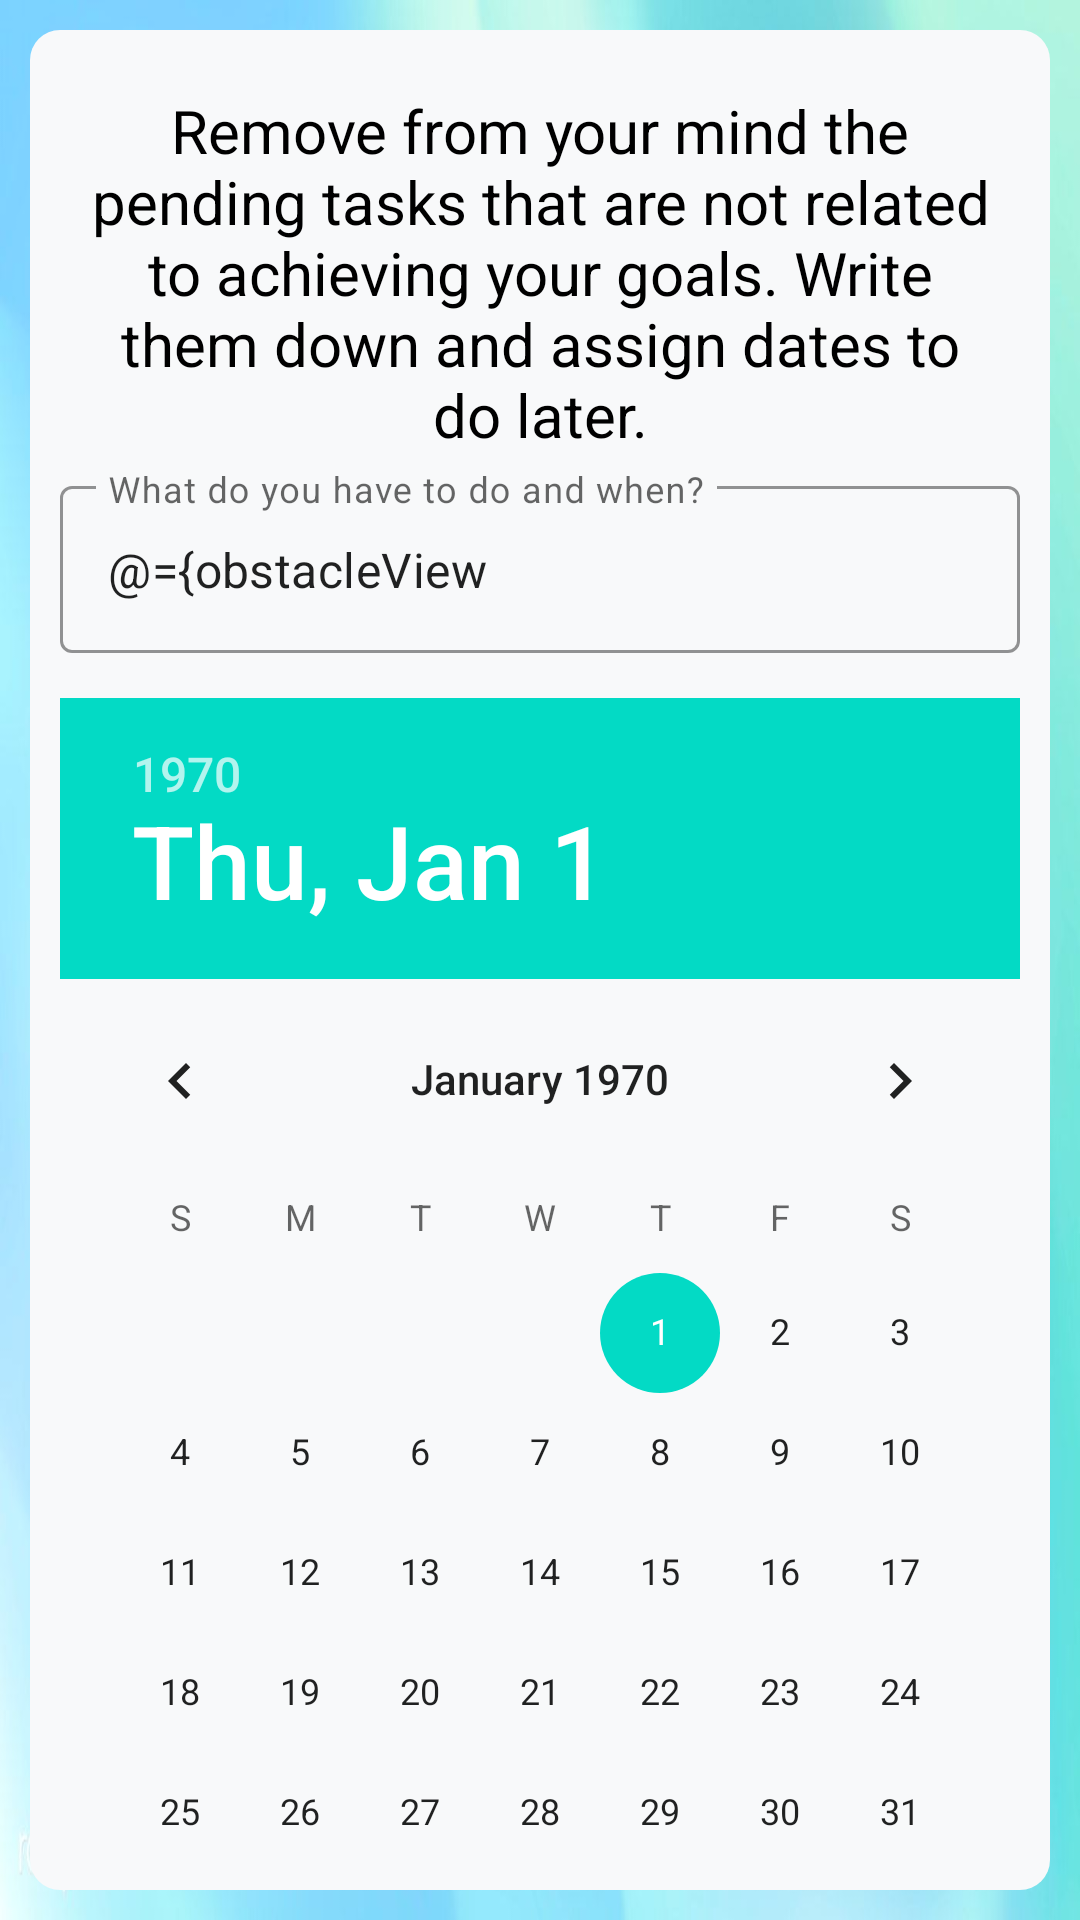

Write the Android layout XML for this screen, with the resource values it uses.
<!-- AndroidManifest.xml: application theme Theme.MustWant -->
<!-- res/layout/activity_remove_obstacle.xml -->
<?xml version="1.0" encoding="utf-8"?>
<layout>
  <data>
    <variable
        name="obstacleViewModel"
        type="com.gvg.mustwant.viewModels.ObstacleViewModel" />
  </data>

<androidx.constraintlayout.widget.ConstraintLayout
    xmlns:app="http://schemas.android.com/apk/res-auto"
    xmlns:android="http://schemas.android.com/apk/res/android"
    xmlns:tools="http://schemas.android.com/tools"
    android:layout_width="match_parent"
    android:layout_height="wrap_content"
    tools:context=".Activities.RemoveObstacle"
    android:layout_marginTop="10dp"
    android:background="@drawable/background_ligth_blue">

  <androidx.constraintlayout.widget.ConstraintLayout
      android:id="@+id/clRemoveObstacle"
      android:layout_width="match_parent"
      android:layout_height="match_parent"
      android:background="@drawable/background_panel"
      android:orientation="vertical"
      android:layout_margin="10dp"
      app:layout_constraintBottom_toBottomOf="parent"
      >

    <TextView
        android:id="@+id/tvExplanationObstacle"
        android:layout_width="match_parent"
        android:layout_height="wrap_content"
        app:layout_constraintTop_toTopOf="@+id/clRemoveObstacle"
        android:text="@string/explanation_remove_obstacle"
        android:textSize="20sp"
        android:textColor="@color/black"
        android:gravity="center"
        android:layout_margin="20dp"

    />
    <com.google.android.material.textfield.TextInputLayout
        android:paddingTop="5dp"
        android:id="@+id/tilObstacle"
        android:layout_width="match_parent"
        android:layout_height="wrap_content"
        app:layout_constraintTop_toBottomOf="@+id/tvExplanationObstacle"
        android:layout_marginLeft="10dp"
        android:layout_marginRight="10dp"
        app:boxStrokeColor="@color/black"
        app:hintTextColor="@color/black"
        style="@style/Widget.MaterialComponents.TextInputLayout.OutlinedBox"
        >
      <androidx.appcompat.widget.AppCompatEditText
          android:id="@+id/etSetObstacleName"
          android:layout_width="match_parent"
          android:layout_height="wrap_content"
          android:inputType="textLongMessage"
          android:layout_marginTop="10dp"
          android:maxLength="15"
          android:textSize="16sp"
          android:text="@={obstacleViewModel.description}"
          android:hint="@string/ACTIVITY_HINT_OBSTACLE_NAME"
          />
    </com.google.android.material.textfield.TextInputLayout>

    <DatePicker
        android:id="@+id/dpObstacle"
        android:layout_width="match_parent"
        android:layout_height="wrap_content"
        android:layout_marginLeft="10dp"
        android:layout_marginRight="10dp"
        app:layout_constraintTop_toBottomOf="@+id/tilObstacle"
        android:layout_marginTop="15dp"
        android:layout_gravity="center_horizontal"
        android:year="@={obstacleViewModel.year}"
        android:month="@={obstacleViewModel.month}"
        android:day="@={obstacleViewModel.day}"
        />

    <androidx.fragment.app.FragmentContainerView
        android:id="@+id/fragment_accept_cancel"
        android:layout_width="match_parent"
        android:layout_height="wrap_content"
        app:layout_constraintBottom_toBottomOf="parent"
        />
  </androidx.constraintlayout.widget.ConstraintLayout>
</androidx.constraintlayout.widget.ConstraintLayout>
</layout>
<!-- resources referenced by this layout -->
<resources>
  <color name="black">#FF000000</color>
  <!-- drawable background_ligth_blue: png bitmap (drawable, 624334 bytes) -->
  <!-- drawable background_panel (drawable) -->
  <?xml version="1.0" encoding="utf-8"?>
  <shape xmlns:android="http://schemas.android.com/apk/res/android"
      android:shape="rectangle">
      <solid android:color="@color/bg_section_main_color"/>
      <corners android:radius="10dp"/>
  </shape>
  <string name="ACTIVITY_HINT_OBSTACLE_NAME">What do you have to do and when?</string>
  <string name="explanation_remove_obstacle">Remove from your mind the pending tasks that are not related to achieving your goals. Write them down and assign dates to do later.</string>
  <style name="Theme.MustWant" parent="Theme.MaterialComponents.DayNight.NoActionBar">
          
          <item name="colorPrimary">@color/purple_500</item>
          <item name="colorPrimaryVariant">@color/purple_700</item>
          <item name="colorOnPrimary">@color/white</item>
          
          <item name="colorSecondary">@color/teal_200</item>
          <item name="colorSecondaryVariant">@color/teal_700</item>
          <item name="colorOnSecondary">@color/black</item>
          
          <item name="android:statusBarColor" tools:targetApi="l">?attr/colorPrimaryVariant</item>
          
      </style>
  <color name="bg_section_main_color">#f8f9fa</color>
  <color name="purple_500">#FF6200EE</color>
  <color name="purple_700">#FF3700B3</color>
  <color name="white">#FFFFFFFF</color>
  <color name="teal_200">#FF03DAC5</color>
  <color name="teal_700">#FF018786</color>
</resources>
